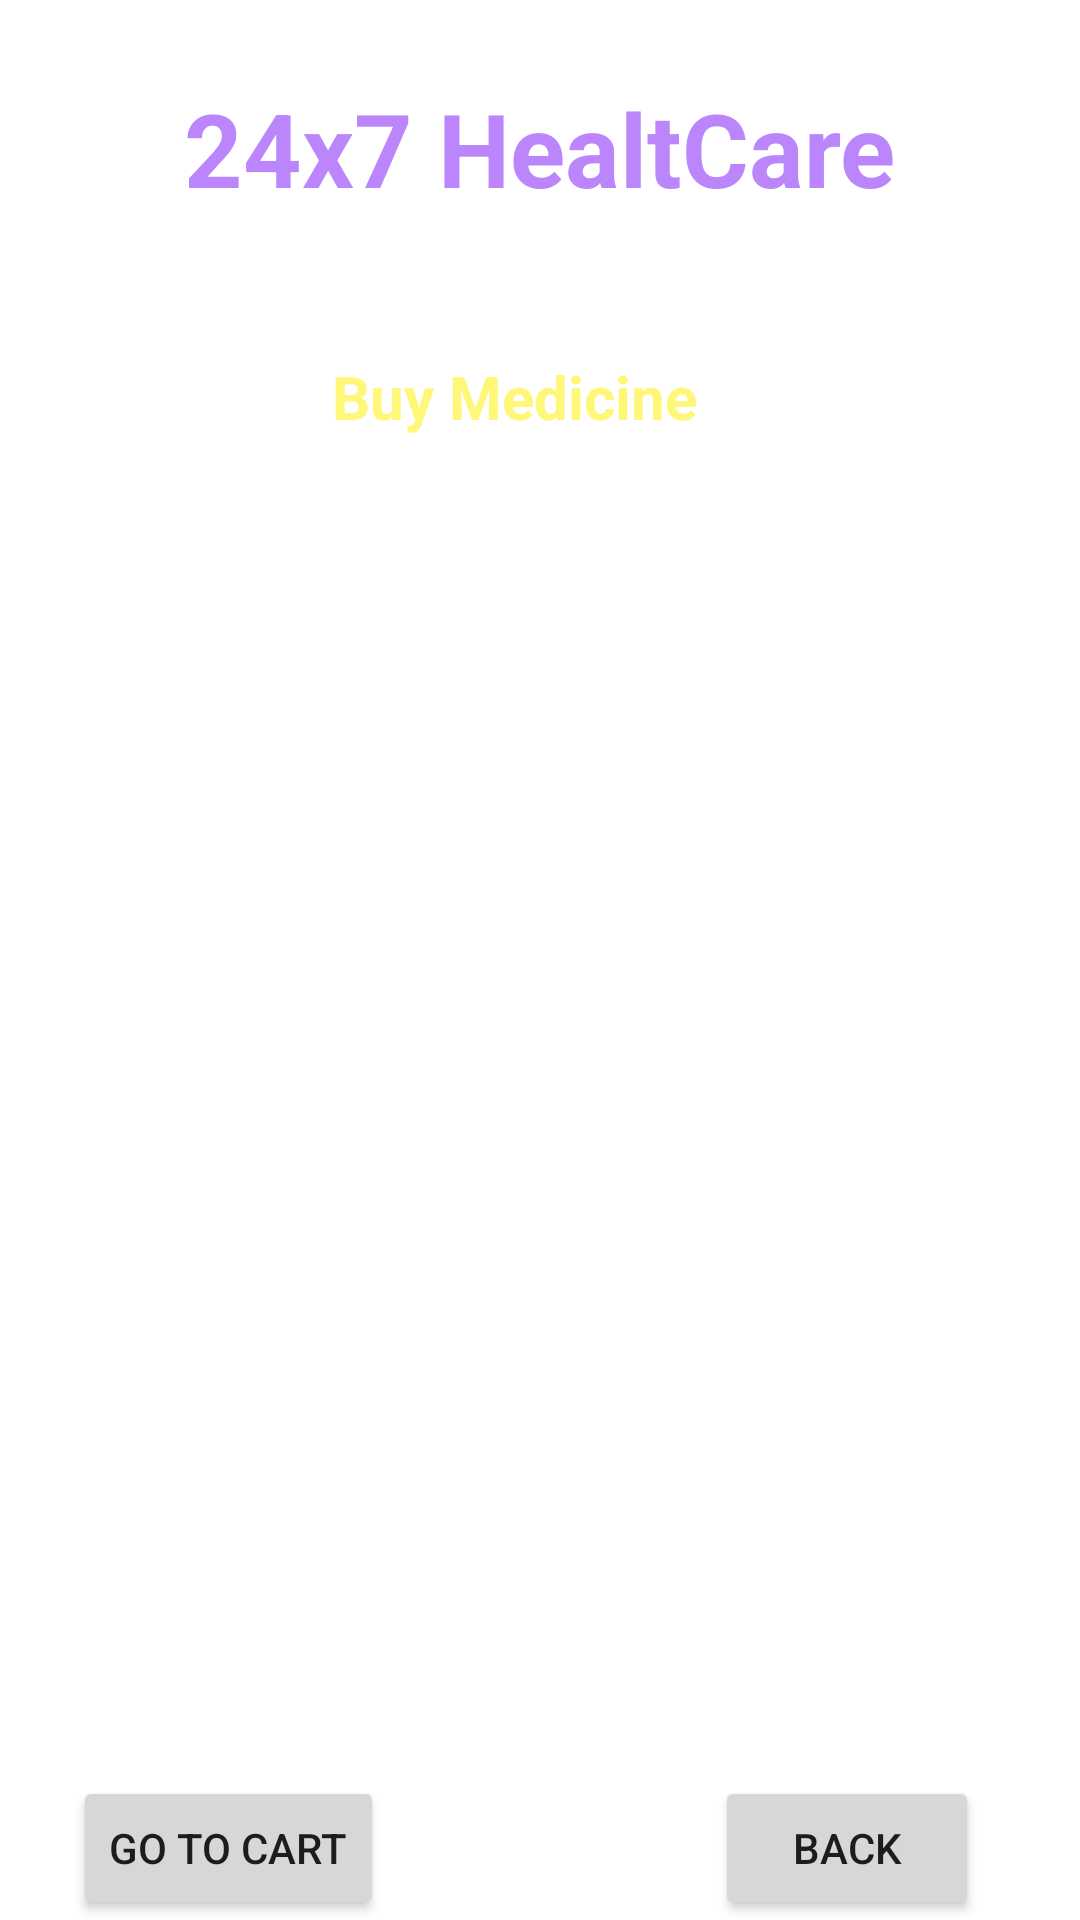

Here is an Android app screen rendered from its layout file. Give the layout XML and the strings, colors and styles it references.
<!-- AndroidManifest.xml: application theme Theme.Finally_Project -->
<!-- res/layout/activity_buy_medicine.xml -->
<?xml version="1.0" encoding="utf-8"?>
<androidx.constraintlayout.widget.ConstraintLayout xmlns:android="http://schemas.android.com/apk/res/android"
    xmlns:app="http://schemas.android.com/apk/res-auto"
    xmlns:tools="http://schemas.android.com/tools"
    android:layout_width="match_parent"
    android:layout_height="match_parent"
    android:background="@drawable/back2"
    tools:context=".BuyMedicineActivity">

    <TextView
        android:id="@+id/textViewDDName"
        android:layout_width="wrap_content"
        android:layout_height="wrap_content"
        android:text="24x7 HealtCare"
        android:textColor="@color/purple_200"
        android:textSize="34sp"
        android:textStyle="bold"
        app:layout_constraintBottom_toBottomOf="parent"
        app:layout_constraintEnd_toEndOf="parent"
        app:layout_constraintStart_toStartOf="parent"
        app:layout_constraintTop_toTopOf="parent"
        app:layout_constraintVertical_bias="0.045"/>

    <TextView
        android:id="@+id/textViewDDTitle"
        android:layout_width="wrap_content"
        android:layout_height="wrap_content"
        android:text="Deliver Location: Pune"
        android:textColor="@color/colorWhite"
        android:textSize="20sp"
        android:textStyle="bold"
        app:layout_constraintBottom_toBottomOf="parent"
        app:layout_constraintEnd_toEndOf="parent"
        app:layout_constraintStart_toStartOf="parent"
        app:layout_constraintTop_toBottomOf="@id/textViewDDName"
        app:layout_constraintVertical_bias="0.01999998" />

    <TextView
        android:id="@+id/textViewBMTitle"
        android:layout_width="138dp"
        android:layout_height="30dp"
        android:text="Buy Medicine"
        android:textColor="@color/yellowLight"
        android:textSize="20sp"
        android:textStyle="bold"
        app:layout_constraintBottom_toBottomOf="parent"
        app:layout_constraintEnd_toEndOf="parent"
        app:layout_constraintHorizontal_bias="0.498"
        app:layout_constraintStart_toStartOf="parent"
        app:layout_constraintTop_toBottomOf="@id/textViewDDName"
        app:layout_constraintVertical_bias="0.087" />

    <ListView
        android:id="@+id/listViewBM"
        android:layout_width="350dp"
        android:layout_height="500dp"
        android:layout_margin="10dp"
        android:layout_marginTop="16dp"
        app:layout_constraintBottom_toBottomOf="parent"
        app:layout_constraintEnd_toEndOf="@+id/textViewDDTitle"
        app:layout_constraintHorizontal_bias="0.51"
        app:layout_constraintStart_toStartOf="@+id/textViewDDTitle"
        app:layout_constraintTop_toBottomOf="@id/textViewDDTitle"
        app:layout_constraintVertical_bias="0.515" />

    <Button
        android:id="@+id/buttonBMGoToCart"
        android:layout_width="wrap_content"
        android:layout_height="wrap_content"
        android:text="Go To Cart"
        app:layout_constraintBaseline_toBottomOf="parent"
        app:layout_constraintBottom_toBottomOf="parent"
        app:layout_constraintEnd_toEndOf="parent"
        app:layout_constraintHorizontal_bias="0.095"
        app:layout_constraintStart_toStartOf="parent" />

    <Button
        android:id="@+id/buttonBMBack"
        android:layout_width="wrap_content"
        android:layout_height="wrap_content"
        android:text="Back"
        app:layout_constraintBaseline_toBottomOf="parent"
        app:layout_constraintBottom_toBottomOf="parent"
        app:layout_constraintEnd_toEndOf="parent"
        app:layout_constraintHorizontal_bias="0.876"
        app:layout_constraintStart_toStartOf="parent" />

</androidx.constraintlayout.widget.ConstraintLayout>
<!-- resources referenced by this layout -->
<resources>
  <color name="colorWhite">#FFFFFF</color>
  <color name="purple_200">#FFBB86FC</color>
  <color name="yellowLight">#fff777</color>
  <style name="Theme.Finally_Project" parent="Theme.MaterialComponents.DayNight.NoActionBar">
          
          <item name="colorPrimary">@color/purple_500</item>
          <item name="colorPrimaryVariant">@color/purple_700</item>
          <item name="colorOnPrimary">@color/white</item>
          
          <item name="colorSecondary">@color/teal_200</item>
          <item name="colorSecondaryVariant">@color/teal_700</item>
          <item name="colorOnSecondary">@color/black</item>
          
          <item name="android:statusBarColor">?attr/colorPrimaryVariant</item>
          
      </style>
  <color name="purple_500">#FF6200EE</color>
  <color name="purple_700">#FF3700B3</color>
  <color name="white">#FFFFFFFF</color>
  <color name="teal_200">#FF03DAC5</color>
  <color name="teal_700">#FF018786</color>
  <color name="black">#FF000000</color>
</resources>
